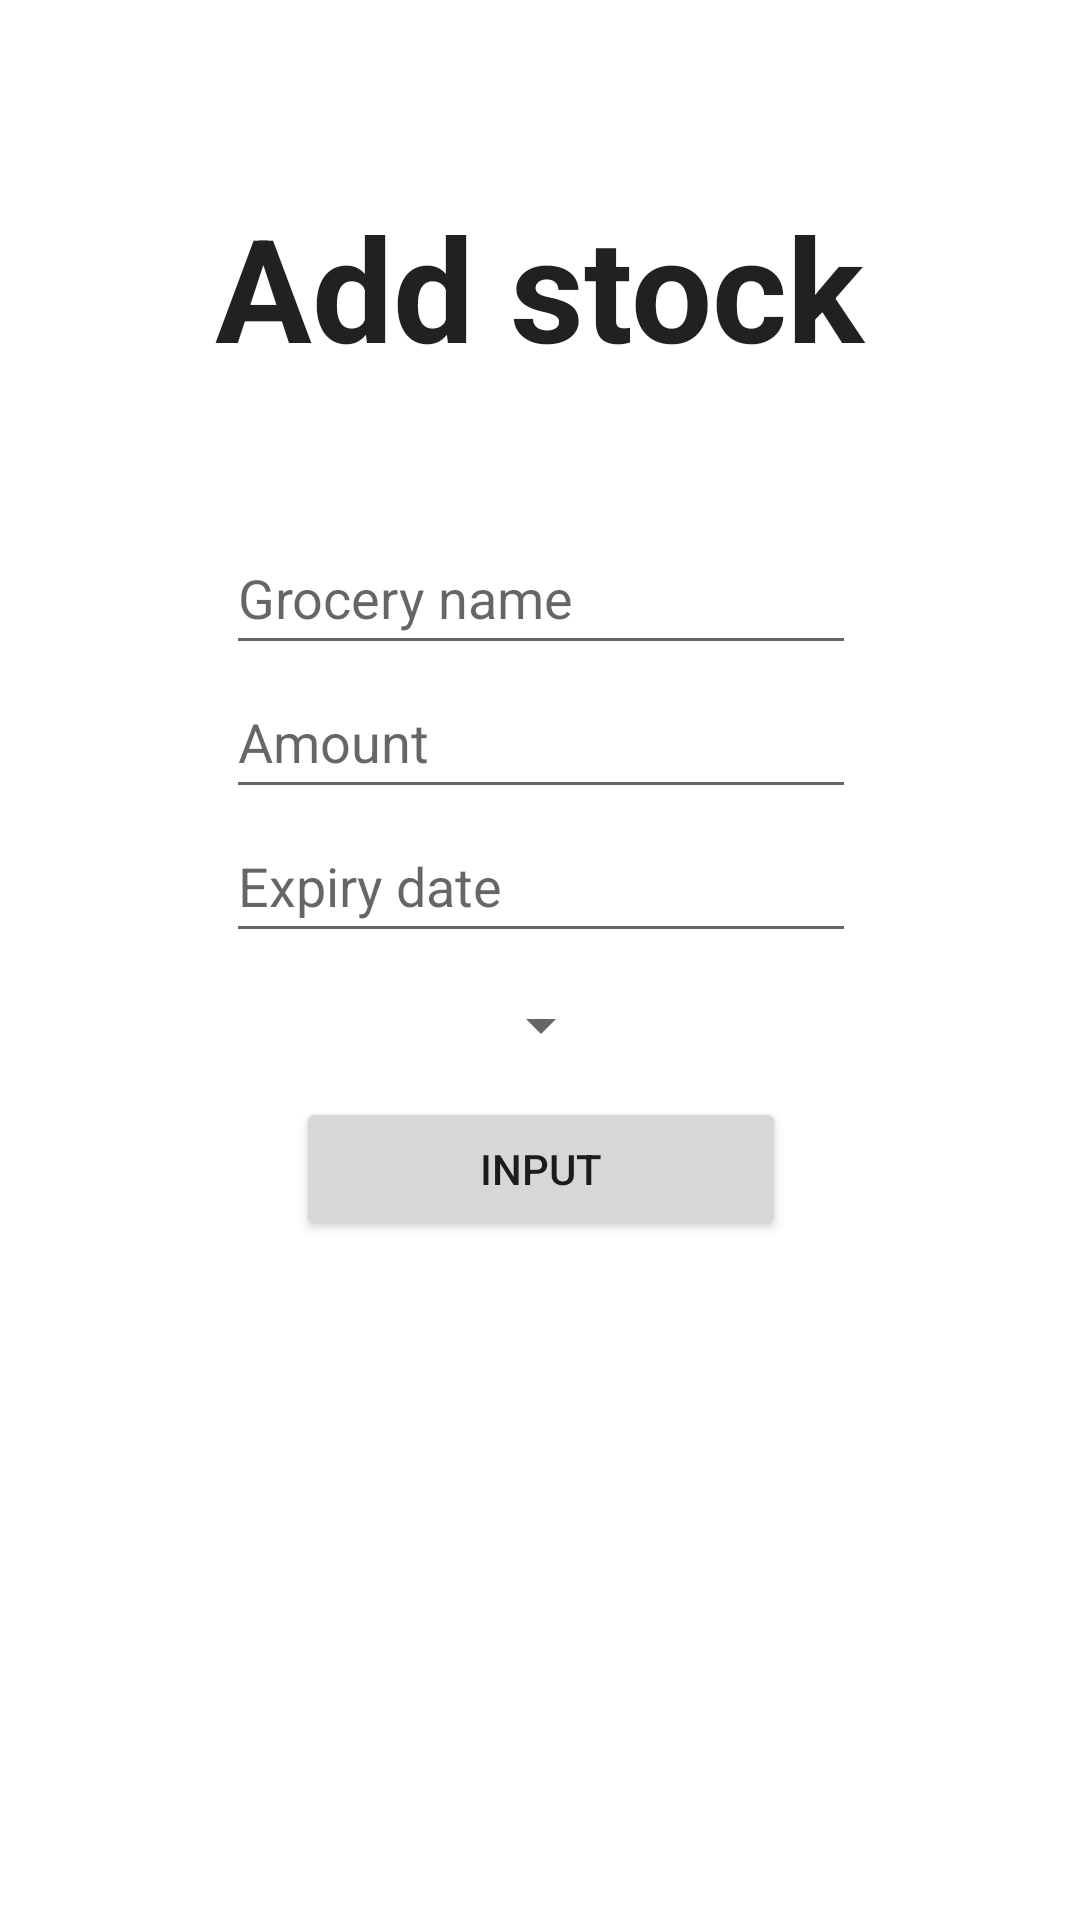

This screen was rendered from an Android layout file. Write that file and the resources it references.
<!-- AndroidManifest.xml: application theme Theme.StockStar -->
<!-- res/layout/activity_add_stock_screen.xml -->
<?xml version="1.0" encoding="utf-8"?>
<androidx.constraintlayout.widget.ConstraintLayout xmlns:android="http://schemas.android.com/apk/res/android"
    xmlns:app="http://schemas.android.com/apk/res-auto"
    xmlns:tools="http://schemas.android.com/tools"
    android:layout_width="match_parent"
    android:layout_height="match_parent"
    tools:context=".AddStockScreen">

    <TextView
        android:id="@+id/tvAddStockTitle"
        android:layout_width="300dp"
        android:layout_height="60dp"
        android:fontFamily="sans-serif"
        android:text="Add stock"
        android:textAlignment="center"
        android:textAppearance="@style/TextAppearance.AppCompat.Large"
        android:textSize="48sp"
        android:textStyle="bold"
        app:layout_constraintBottom_toBottomOf="parent"
        app:layout_constraintEnd_toEndOf="parent"
        app:layout_constraintHorizontal_bias="0.495"
        app:layout_constraintStart_toStartOf="parent"
        app:layout_constraintTop_toTopOf="parent"
        app:layout_constraintVertical_bias="0.109" />

    <LinearLayout
        android:layout_width="409dp"
        android:layout_height="600dp"
        android:gravity="center_horizontal"
        android:orientation="vertical"
        app:layout_constraintBottom_toBottomOf="parent"
        app:layout_constraintEnd_toEndOf="parent"
        app:layout_constraintStart_toStartOf="parent"
        app:layout_constraintTop_toBottomOf="@+id/tvAddStockTitle">

        <EditText
            android:id="@+id/etMealName"
            android:layout_width="wrap_content"
            android:layout_height="wrap_content"
            android:layout_marginTop="92dp"
            android:ems="10"
            android:inputType="textPersonName"
            android:minHeight="48dp"
            android:selectAllOnFocus="true"
            android:hint="Grocery name"
            android:visibility="visible" />

        <EditText
            android:id="@+id/etGroceryAmount"
            android:layout_width="wrap_content"
            android:layout_height="wrap_content"
            android:ems="10"
            android:inputType="numberDecimal"
            android:minHeight="48dp"
            android:selectAllOnFocus="true"
            android:hint="Amount" />

        <EditText
            android:id="@+id/etExpiryDate"
            android:layout_width="wrap_content"
            android:layout_height="wrap_content"
            android:ems="10"
            android:hint="Expiry date"
            android:inputType="date"
            android:minHeight="48dp" />

        <Spinner
            android:id="@+id/spGroceryLocation"
            android:layout_width="wrap_content"
            android:layout_height="wrap_content"
            android:hint="Location"
            android:inputType="textPersonName"
            android:minHeight="48dp"
            android:spinnerMode="dropdown"
            android:contentDescription="Select location"/>

        <Button
            android:id="@+id/btnInputStock"
            android:layout_width="wrap_content"
            android:layout_height="wrap_content"
            android:ems="10"
            android:minHeight="48dp"
            android:text="Input" />

        <TextView
            android:id="@+id/tvInputFeedback"
            android:layout_width="200dp"
            android:layout_height="wrap_content"
            android:textAlignment="center"
            android:textStyle="italic" />

    </LinearLayout>


</androidx.constraintlayout.widget.ConstraintLayout>
<!-- resources referenced by this layout -->
<resources>
  <style name="Theme.StockStar" parent="Theme.MaterialComponents.DayNight.DarkActionBar">
          
          <item name="colorPrimary">@color/purple_500</item>
          <item name="colorPrimaryVariant">@color/purple_700</item>
          <item name="colorOnPrimary">@color/white</item>
          
          <item name="colorSecondary">@color/teal_200</item>
          <item name="colorSecondaryVariant">@color/teal_700</item>
          <item name="colorOnSecondary">@color/black</item>
          
          <item name="android:statusBarColor" tools:targetApi="l">?attr/colorPrimaryVariant</item>
          
      </style>
  <!-- not gathered from this repository: default colours our renderer supplied (Android Studio template values) -->
  <color name="purple_500">#FF6200EE</color>
  <color name="purple_700">#FF3700B3</color>
  <color name="teal_200">#FF03DAC5</color>
  <color name="teal_700">#FF018786</color>
  <color name="black">#FF000000</color>
  <color name="white">#FFFFFFFF</color>
</resources>
